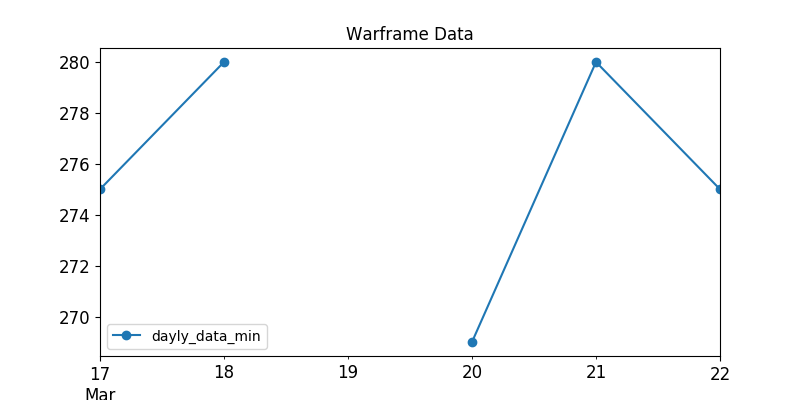

The data file committed next to this chart (first rows):
, last_seen, user, status_data, platinum, order_type
7, 2020-03-18, Mazver, ingame, 299.0, sell
13, 2020-03-18, Gucci.., ingame, 350.0, sell
14, 2020-03-17, mattif, ingame, 275.0, sell
15, 2020-03-18, Snaky138, ingame, 345.0, sell
18, 2020-03-18, PSvsXBOX, ingame, 350.0, sell
25, 2020-03-18, lazynikolas, online, 350.0, sell
29, 2020-03-18, --Prime01Jok3r--, ingame, 400.0, sell
41, 2020-03-18, Sig.Watda, ingame, 300.0, sell
50, 2020-03-18, Darkandgel, ingame, 300.0, sell
52, 2020-03-18, Zarucard, ingame, 285.0, sell
56, 2020-03-18, pr0.man, online, 400.0, sell
57, 2020-03-18, ladon1357, ingame, 700.0, sell
89, 2020-03-18, Chytruseczek, ingame, 280.0, sell
100, 2020-03-18, .DF.Anubis., ingame, 400.0, sell
110, 2020-03-18, HLixir, ingame, 650.0, sell
113, 2020-03-18, .DF.Kronos., ingame, 400.0, sell
114, 2020-03-18, IR4_IR4, ingame, 339.0, sell
124, 2020-03-18, Yisiscreise, ingame, 300.0, sell
125, 2020-03-18, tigerpup, ingame, 300.0, sell
132, 2020-03-18, TFGooD, ingame, 350.0, sell
152, 2020-03-17, InvIzIbleWQW, ingame, 300.0, sell
173, 2020-03-18, NirvashAo, ingame, 284.0, sell
176, 2020-03-18, -THESTRONGISNOPAINNOGAIN, ingame, 320.0, sell
180, 2020-03-18, Hystoriic, ingame, 450.0, sell
187, 2020-03-18, -Sweety-, ingame, 348.0, sell
198, 2020-03-18, --DK--zuArkh, ingame, 297.0, sell
200, 2020-03-18, Hatware, ingame, 300.0, sell
207, 2020-03-18, bieyv, ingame, 300.0, sell
213, 2020-03-18, VEZ1Rtr, online, 300.0, sell
217, 2020-03-18, Manipulatorsink, ingame, 320.0, sell
230, 2020-03-18, emkpro, ingame, 400.0, sell
266, 2020-03-18, TimberLaw, ingame, 325.0, sell
267, 2020-03-18, -Leo-215.craman-, ingame, 285.0, sell
270, 2020-03-18, Hafemannus, ingame, 350.0, sell
275, 2020-03-18, Ferrocene_, ingame, 300.0, sell
276, 2020-03-18, bucblizzard, ingame, 299.0, sell
284, 2020-03-18, WinterMach, online, 300.0, sell
290, 2020-03-18, YourFatherSmelt, ingame, 320.0, sell
292, 2020-03-18, GigaFord, ingame, 300.0, sell
314, 2020-03-18, Lahne, ingame, 1999, sell
318, 2020-03-18, Spiderbot, ingame, 300.0, sell
340, 2020-03-18, milk0611, ingame, 300.0, sell
363, 2020-03-18, 23_flash_23, ingame, 320.0, sell
388, 2020-03-18, loloui, online, 290.0, sell
402, 2020-03-18, -3EBC-, ingame, 300.0, sell
414, 2020-03-18, MIniFantasy, ingame, 350.0, sell
416, 2020-03-18, Shivv, ingame, 285.0, sell
428, 2020-03-18, Tysonator, ingame, 350.0, sell
472, 2020-03-18, Chaso_evil, ingame, 300.0, sell
482, 2020-03-18, SORTROS, ingame, 300.0, sell
484, 2020-03-18, Filter6, ingame, 298.0, sell
489, 2020-03-18, lullabies_jay, ingame, 300.0, sell
492, 2020-03-18, yoopro, ingame, 290.0, sell
498, 2020-03-18, sunleeai, ingame, 280.0, sell
512, 2020-03-18, Hi_Im_Gauss, ingame, 280.0, sell
513, 2020-03-18, N.E.0.N, ingame, 300.0, sell
516, 2020-03-18, Jay5200408, ingame, 400.0, sell
62, 2020-03-20, Mc_Health, ingame, 310.0, sell
72, 2020-03-20, TqLxQuanZ, ingame, 350.0, sell
76, 2020-03-20, EnslavedTuna, ingame, 280.0, sell
... 78 more rows
